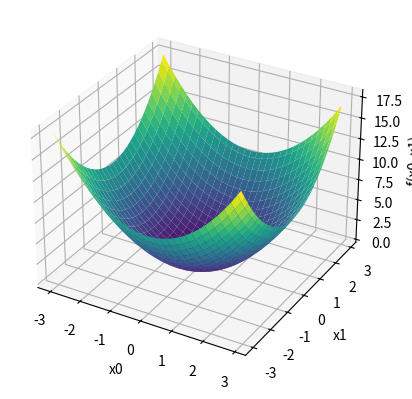

Here is the Python script that generated this plot:
# 4.3.3 편미분

import numpy as np
import matplotlib.pyplot as plt

def function(x) :           # 변수가 여러개임에 주목
    return np.sum(x**2, axis = 0)

if __name__ == "__main__" :
    x0_line = np.arange(-3.0, 3.0, 0.1)
    x1_line = np.arange(-3.0, 3.0, 0.1)
    x0, x1 = np.meshgrid(x0_line, x1_line)
    x = np.array([x0,x1])
    z = function(x)

    fig = plt.figure()
    ax = fig.add_subplot(111, projection='3d')
    
    ax.plot_surface(x0, x1, z, cmap='viridis')

    ax.set_xlabel("x0")
    ax.set_ylabel("x1")
    ax.set_zlabel("f(x0, x1)")

    plt.show()
